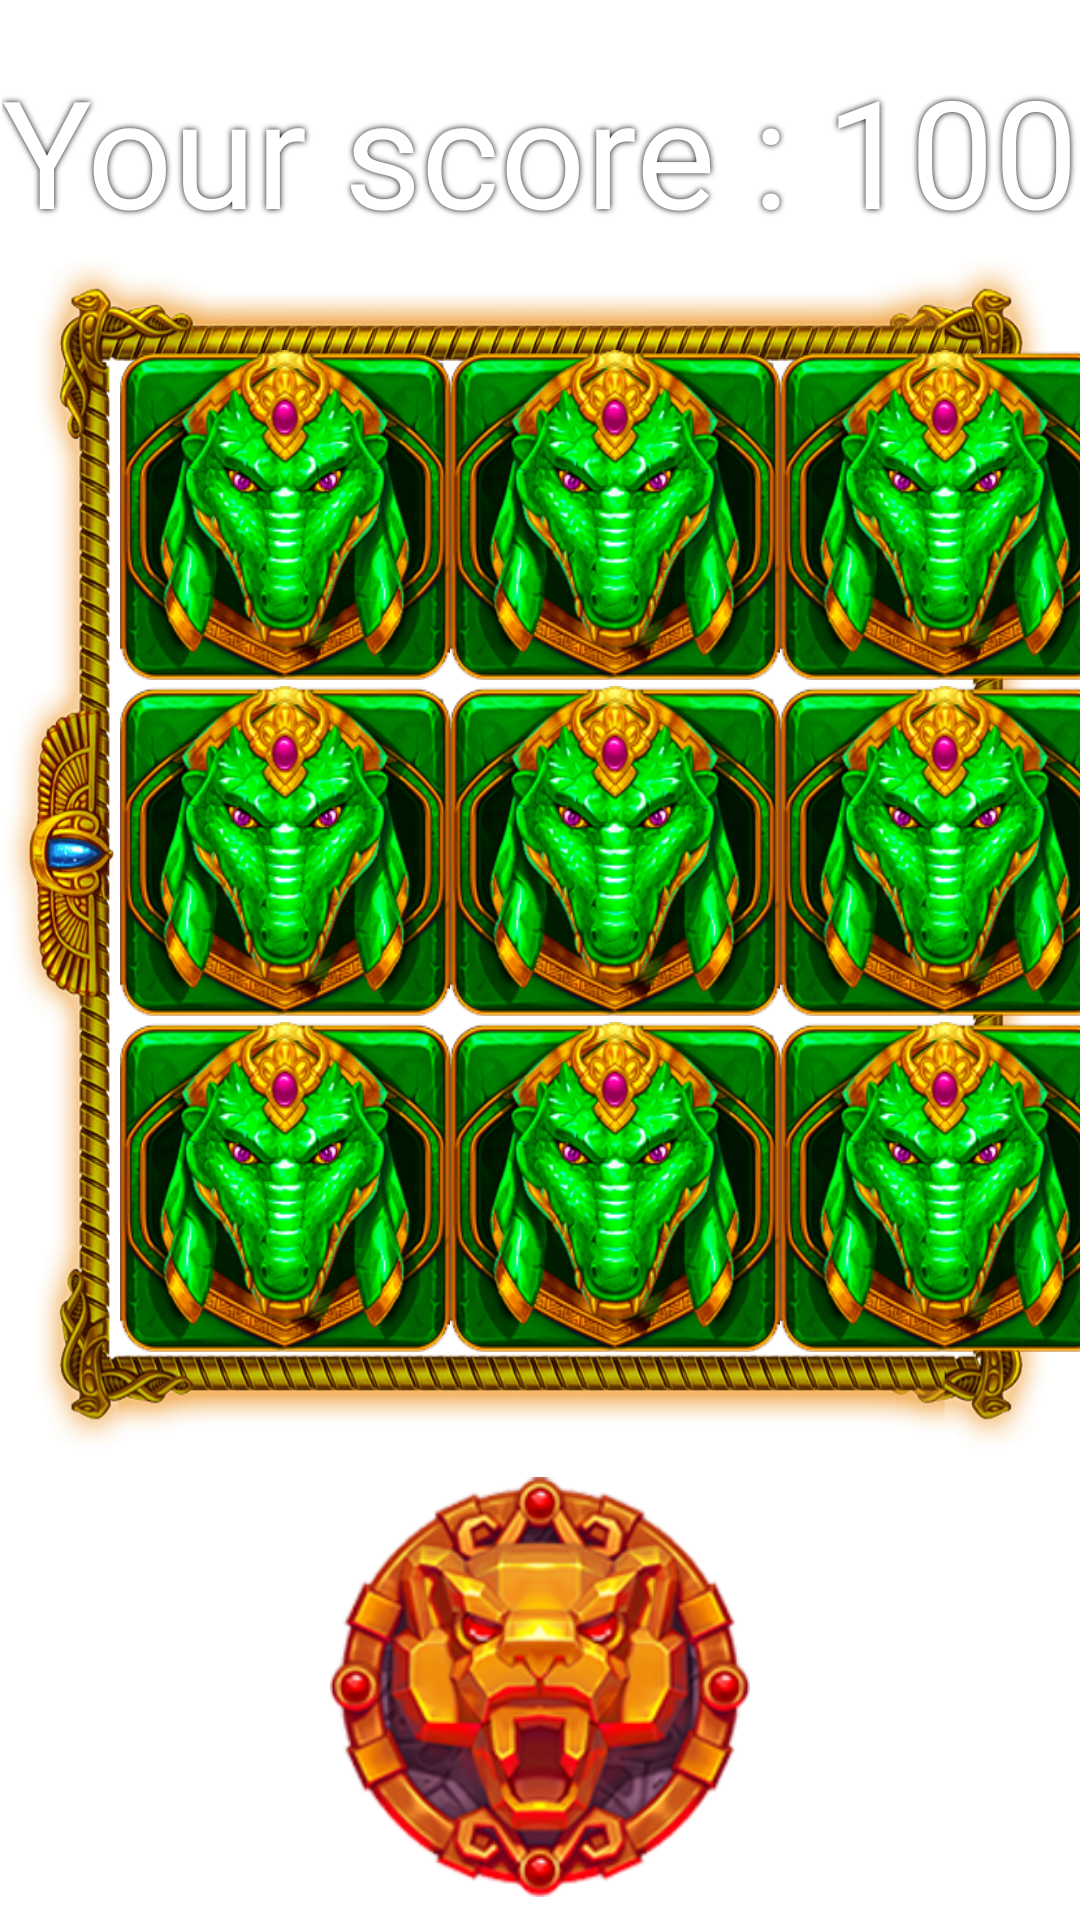

Reconstruct the res/layout file that produces this screen, plus the resources it refers to.
<!-- AndroidManifest.xml: application theme Theme.AztecSun -->
<!-- res/layout/activity_game_ga.xml -->
<?xml version="1.0" encoding="utf-8"?>
<androidx.constraintlayout.widget.ConstraintLayout xmlns:android="http://schemas.android.com/apk/res/android"
    xmlns:app="http://schemas.android.com/apk/res-auto"
    xmlns:tools="http://schemas.android.com/tools"
    android:layout_width="match_parent"
    android:background="@drawable/background"
    android:layout_height="match_parent"
    tools:context="com.wb.goog.injusti.white.GameGa">

    <GridLayout
        android:id="@+id/gridLayout"
        android:layout_width="match_parent"
        android:layout_height="400dp"
        android:background="@drawable/grad"
        android:columnCount="3"
        android:rowCount="3"
        app:layout_constraintBottom_toBottomOf="parent"
        app:layout_constraintEnd_toEndOf="parent"
        app:layout_constraintHorizontal_bias="0.0"
        app:layout_constraintStart_toStartOf="parent"
        app:layout_constraintTop_toTopOf="parent"
        app:layout_constraintVertical_bias="0.353">

        <androidx.constraintlayout.utils.widget.MotionButton
            android:id="@+id/im1"
            android:layout_width="110dp"
            android:layout_height="110dp"
            android:layout_row="0"
            android:layout_column="0"
            android:layout_marginLeft="40dp"
            android:layout_marginTop="32dp"
            android:background="@drawable/sl1"
            android:textSize="0dp" />

        <androidx.constraintlayout.utils.widget.MotionButton
            android:id="@+id/im2"
            android:layout_width="110dp"
            android:layout_height="110dp"
            android:layout_marginTop="32dp"
            android:background="@drawable/sl1"
            android:textSize="0dp" />

        <androidx.constraintlayout.utils.widget.MotionButton
            android:id="@+id/im3"
            android:layout_width="110dp"
            android:layout_height="110dp"
            android:layout_marginTop="32dp"
            android:background="@drawable/sl1"
            android:textSize="0dp" />

        <androidx.constraintlayout.utils.widget.MotionButton
            android:id="@+id/im4"
            android:layout_width="110dp"
            android:layout_height="110dp"
            android:layout_marginLeft="40dp"
            android:layout_marginTop="2dp"
            android:layout_marginBottom="2dp"
            android:background="@drawable/sl1"
            android:textSize="0dp" />

        <androidx.constraintlayout.utils.widget.MotionButton
            android:id="@+id/im5"
            android:layout_width="110dp"
            android:layout_height="110dp"
            android:layout_marginTop="2dp"
            android:layout_marginBottom="2dp"
            android:background="@drawable/sl1"
            android:textSize="0dp" />

        <androidx.constraintlayout.utils.widget.MotionButton
            android:id="@+id/im6"
            android:layout_width="110dp"
            android:layout_height="110dp"
            android:layout_marginTop="2dp"
            android:layout_marginBottom="2dp"
            android:background="@drawable/sl1"
            android:textSize="0dp" />

        <androidx.constraintlayout.utils.widget.MotionButton
            android:id="@+id/im7"
            android:layout_width="110dp"
            android:layout_height="110dp"
            android:layout_marginLeft="40dp"
            android:background="@drawable/sl1"
            android:textSize="0dp" />

        <androidx.constraintlayout.utils.widget.MotionButton
            android:id="@+id/im8"
            android:layout_width="110dp"
            android:layout_height="110dp"
            android:background="@drawable/sl1"
            android:textSize="0dp" />

        <androidx.constraintlayout.utils.widget.MotionButton
            android:id="@+id/im9"
            android:layout_width="110dp"
            android:layout_height="110dp"
            android:background="@drawable/sl1"
            android:textSize="0dp" />

    </GridLayout>

    <androidx.constraintlayout.utils.widget.MotionButton
        android:id="@+id/start"
        android:layout_width="140dp"
        android:layout_height="140dp"
        android:background="@drawable/spon"
        app:layout_constraintBottom_toBottomOf="parent"
        app:layout_constraintEnd_toEndOf="parent"
        app:layout_constraintStart_toStartOf="parent"
        app:layout_constraintTop_toBottomOf="@+id/gridLayout" />

    <LinearLayout
        android:layout_width="match_parent"
        android:layout_height="100dp"
        android:orientation="horizontal"
        android:gravity="center"
        app:layout_constraintEnd_toEndOf="parent"
        app:layout_constraintStart_toStartOf="parent"
        app:layout_constraintTop_toTopOf="parent" >
        
        <TextView
            android:fontFamily="@font/fons"
            android:layout_width="wrap_content"
            android:layout_height="wrap_content"
            android:text="Your score : "
            android:textSize="50dp"
            android:textColor="#FFFFFF"
            android:shadowRadius="5"
            android:shadowColor="@color/black"/>
        <TextView
            android:id="@+id/score"
            android:layout_width="wrap_content"
            android:layout_height="wrap_content"
            android:text="100"
            android:fontFamily="@font/fons"
            android:textSize="50dp"
            android:textColor="@color/white"
            android:shadowRadius="5"
            android:shadowColor="@color/black"/>
    </LinearLayout>

</androidx.constraintlayout.widget.ConstraintLayout>
<!-- resources referenced by this layout -->
<resources>
  <!-- drawable grad: png bitmap (drawable, 202562 bytes) -->
  <!-- drawable sl1: png bitmap (drawable, 61701 bytes) -->
  <!-- drawable spon: png bitmap (drawable, 69807 bytes) -->
  <style name="Theme.AztecSun" parent="Theme.MaterialComponents.DayNight.NoActionBar">
          
          <item name="colorPrimary">@color/purple_500</item>
          <item name="colorPrimaryVariant">@color/purple_700</item>
          <item name="colorOnPrimary">@color/white</item>
          
          <item name="colorSecondary">@color/teal_200</item>
          <item name="colorSecondaryVariant">@color/teal_700</item>
          <item name="colorOnSecondary">@color/black</item>
          
          <item name="android:statusBarColor">@color/black</item>
          
      </style>
  <!-- not gathered from this repository: default colours our renderer supplied (Android Studio template values) -->
  <color name="purple_500">#FF6200EE</color>
  <color name="purple_700">#FF3700B3</color>
  <color name="teal_200">#FF03DAC5</color>
  <color name="teal_700">#FF018786</color>
  <color name="black">#FF000000</color>
  <color name="white">#FFFFFFFF</color>
</resources>
